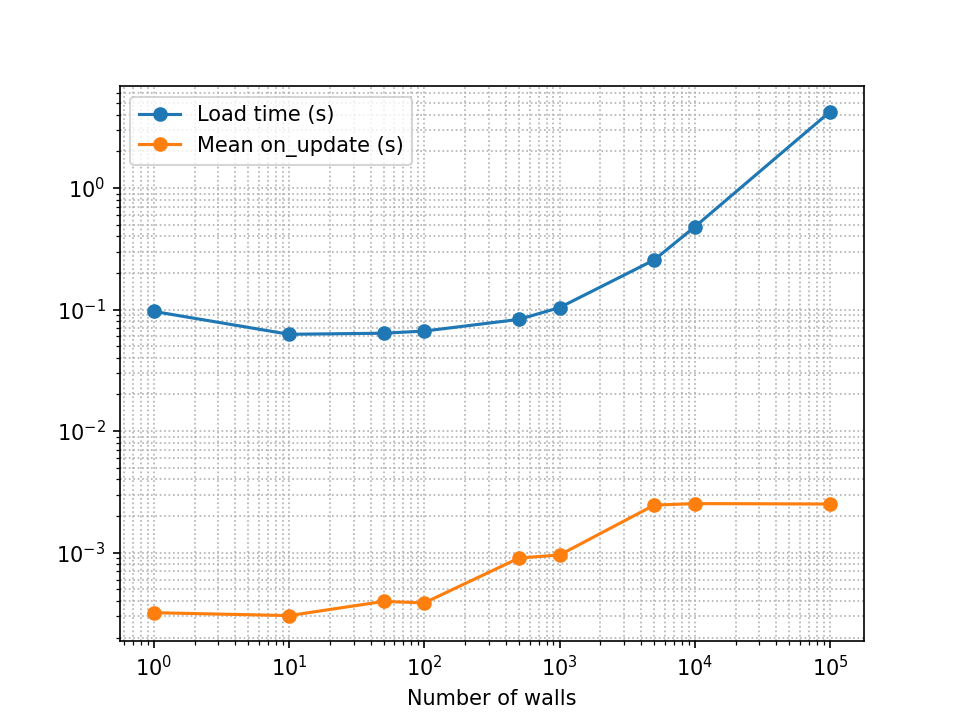

The data file committed next to this chart (first rows):
count, load_time, update_time
1, 0.09644, 0.0003206
10, 0.06253, 0.0003035
50, 0.06382, 0.0003969
100, 0.06649, 0.0003862
500, 0.08296, 0.0009023
1000, 0.1038, 0.0009573
5000, 0.2558, 0.00246
10000, 0.4798, 0.002533
100000, 4.246, 0.002512
